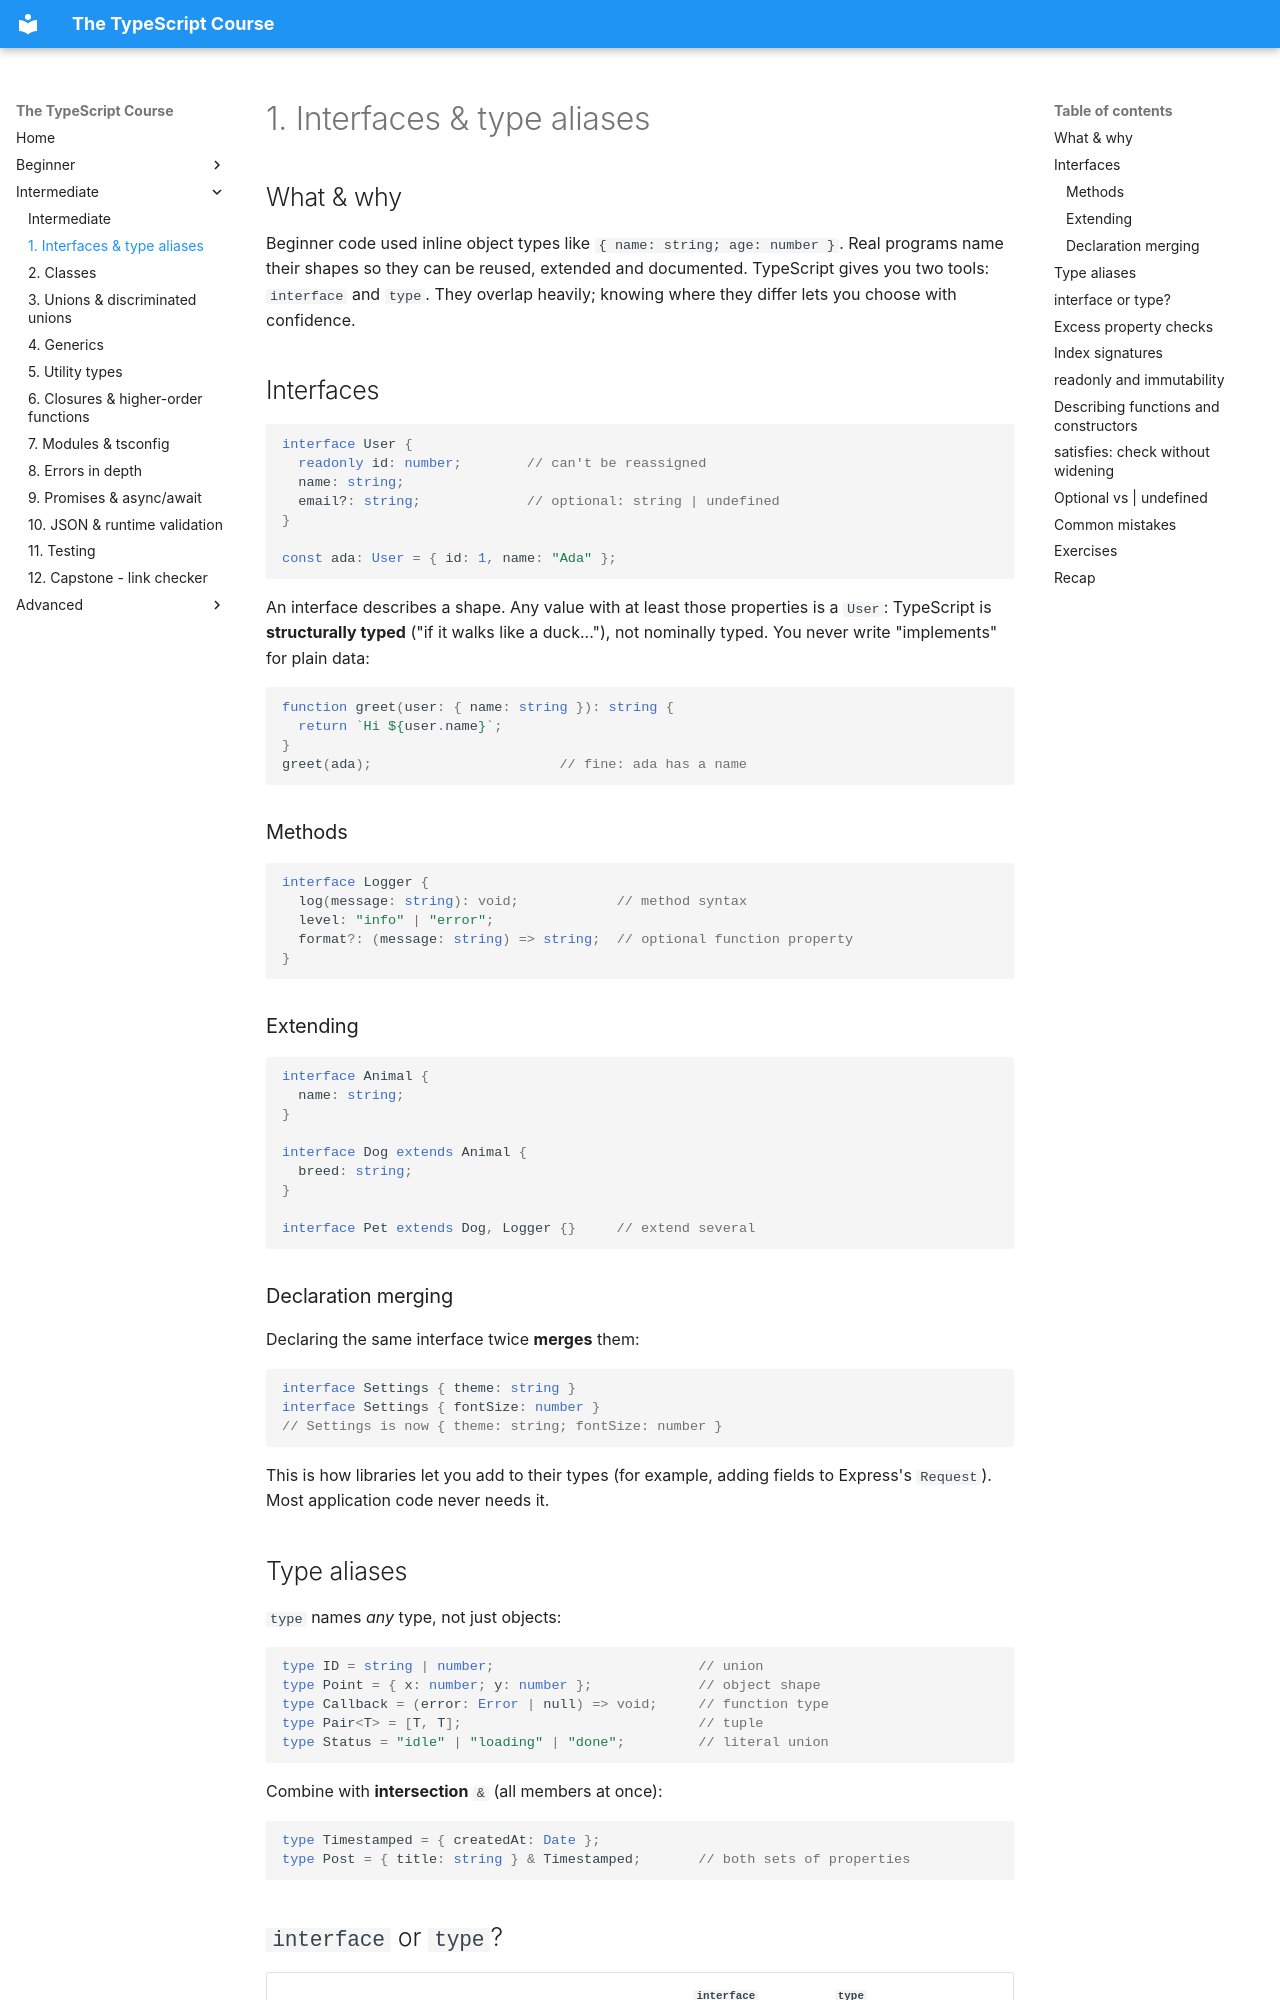

repository: HunterGHall/typescript-course · page: intermediate/01-interfaces-and-type-aliases/index.html · generator: mkdocs

# 1. Interfaces & type aliases

## What & why

Beginner code used inline object types like `{ name: string; age: number }`. Real programs name their shapes so they can be reused, extended and documented. TypeScript gives you two tools: `interface` and `type`. They overlap heavily; knowing where they differ lets you choose with confidence.

## Interfaces

```ts
interface User {
  readonly id: number;        // can't be reassigned
  name: string;
  email?: string;             // optional: string | undefined
}

const ada: User = { id: 1, name: "Ada" };
```

An interface describes a shape. Any value with at least those properties is a `User`: TypeScript is **structurally typed** ("if it walks like a duck..."), not nominally typed. You never write "implements" for plain data:

```ts
function greet(user: { name: string }): string {
  return `Hi ${user.name}`;
}
greet(ada);                       // fine: ada has a name
```

### Methods

```ts
interface Logger {
  log(message: string): void;            // method syntax
  level: "info" | "error";
  format?: (message: string) => string;  // optional function property
}
```

### Extending

```ts
interface Animal {
  name: string;
}

interface Dog extends Animal {
  breed: string;
}

interface Pet extends Dog, Logger {}     // extend several
```

### Declaration merging

Declaring the same interface twice **merges** them:

```ts
interface Settings { theme: string }
interface Settings { fontSize: number }
// Settings is now { theme: string; fontSize: number }
```

This is how libraries let you add to their types (for example, adding fields to Express's `Request`). Most application code never needs it.

## Type aliases

`type` names *any* type, not just objects:

```ts
type ID = string | number;                         // union
type Point = { x: number; y: number };             // object shape
type Callback = (error: Error | null) => void;     // function type
type Pair<T> = [T, T];                             // tuple
type Status = "idle" | "loading" | "done";         // literal union
```

Combine with **intersection** `&` (all members at once):

```ts
type Timestamped = { createdAt: Date };
type Post = { title: string } & Timestamped;       // both sets of properties
```
